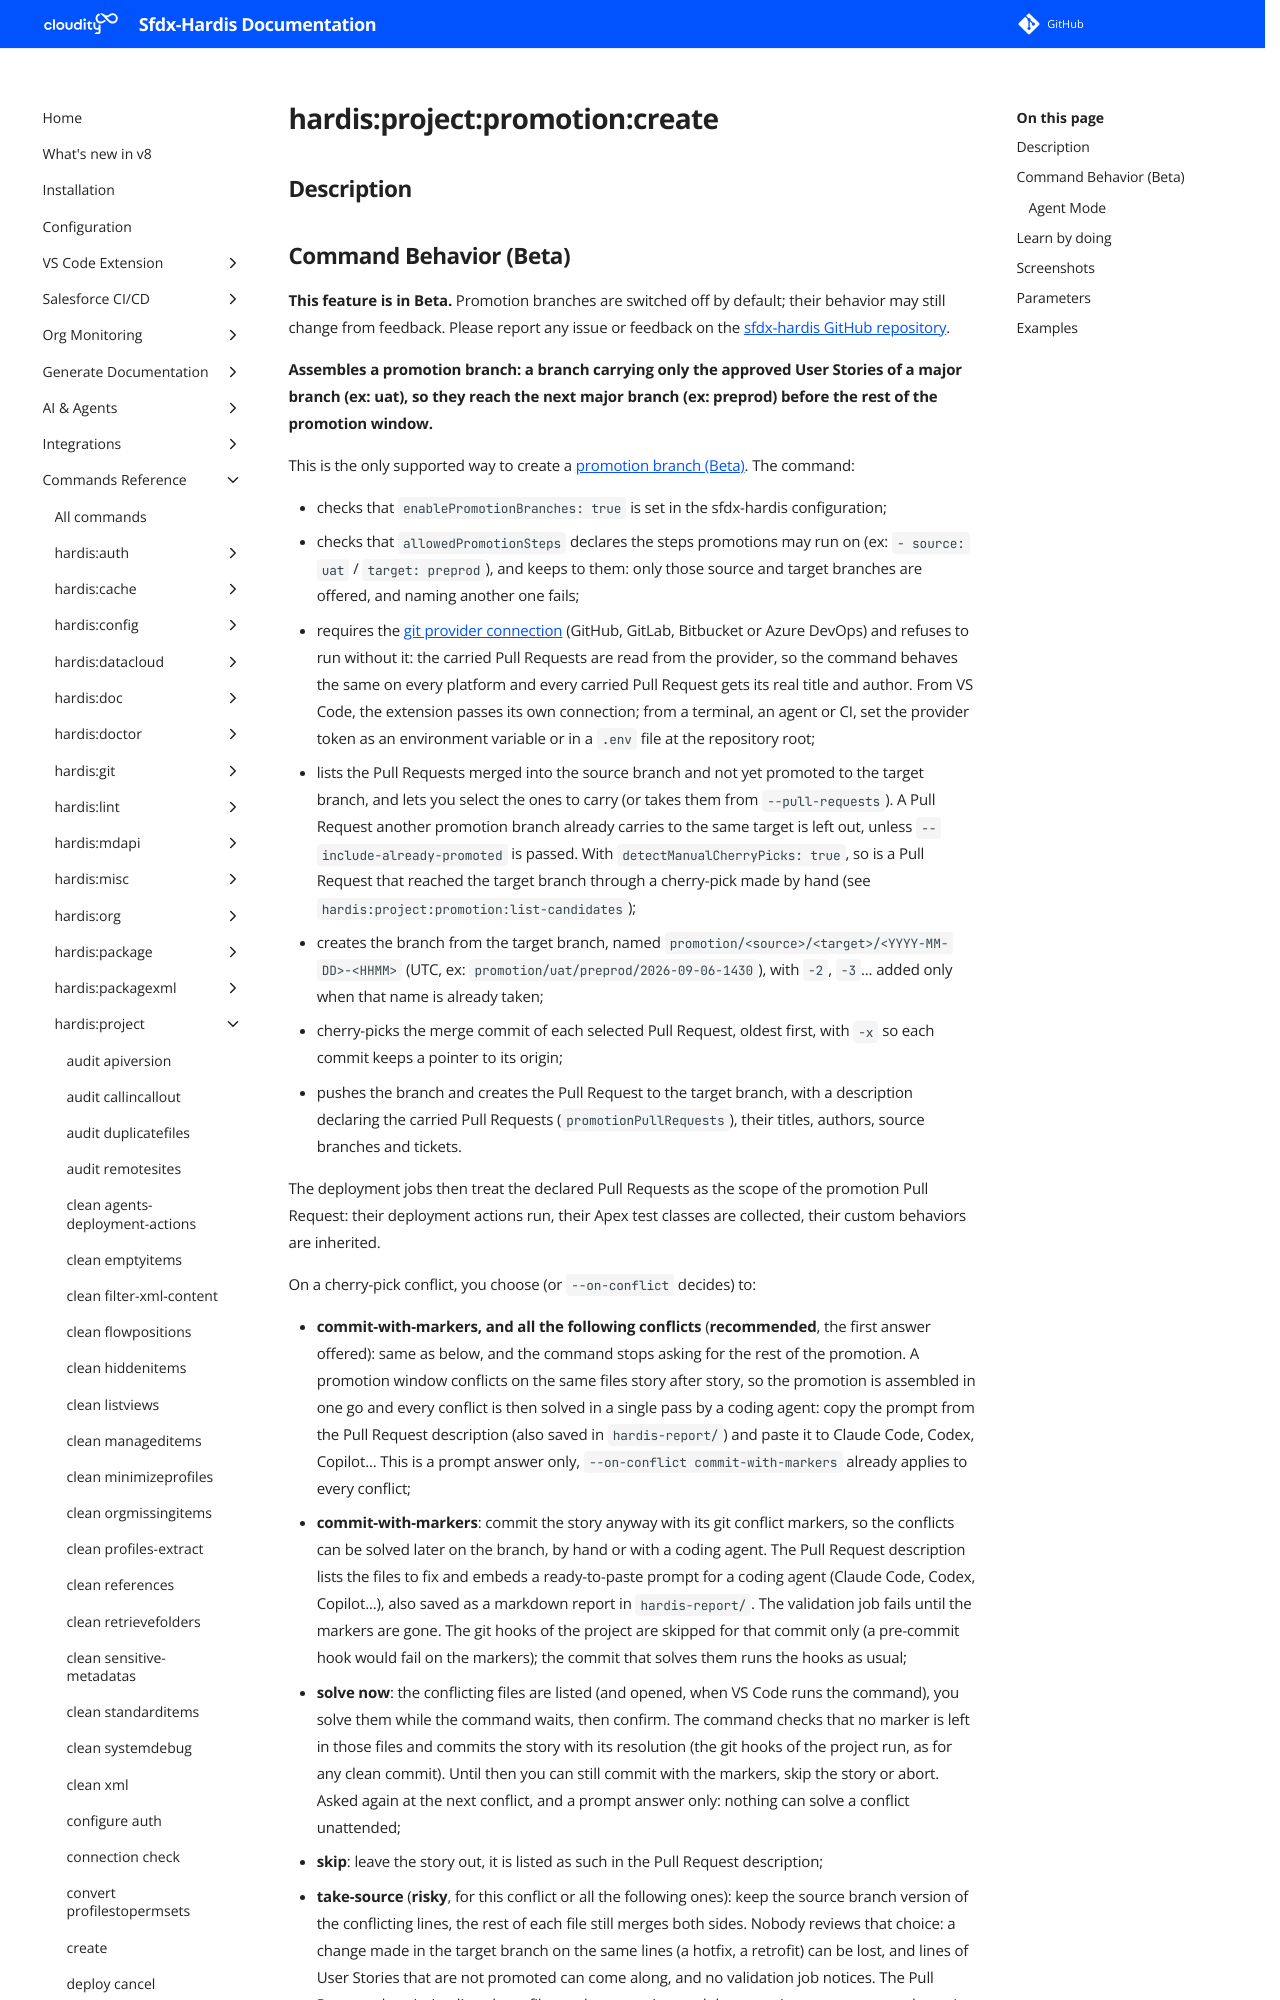

repository: hardisgroupcom/sfdx-hardis · page: hardis/project/promotion/create/index.html · generator: mkdocs

---
title: "hardis:project:promotion:create - Create a promotion branch (Beta)"
description: "This feature is in Beta. Promotion branches are switched off by default; their behavior may still change from feedback. Please report any issue or feedback on the sfdx-hardis GitHub repository."
---
<!-- This file has been generated with command 'sf hardis:doc:plugin:generate'. Please do not update it manually or it may be overwritten -->
# hardis:project:promotion:create

## Description
